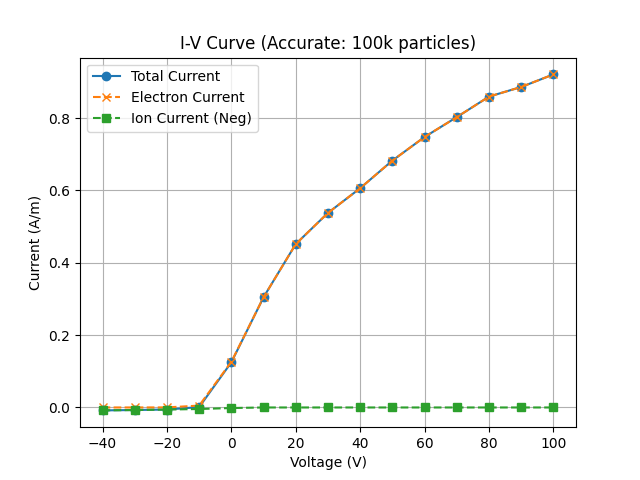

The table this chart was drawn from, first rows:
voltages, I_total, I_electron, I_ion
-40.0, -0.008095, 0.0, 0.008095
-30.0, -0.007048, 7.029124028177723e-06, 0.007055
-20.0, -0.005653, 0.0001823, 0.005836
-10.0, 0.0009926, 0.00524, 0.004247
0.0, 0.1249, 0.1265, 0.001556
10.0, 0.305, 0.305, 0.0
20.0, 0.452, 0.452, 0.0
30.0, 0.538, 0.538, 0.0
40.0, 0.6064, 0.6064, 0.0
50.0, 0.6828, 0.6828, 0.0
60.0, 0.748, 0.748, 0.0
70.0, 0.8029, 0.8029, 0.0
80.0, 0.8596, 0.8596, 0.0
90.0, 0.8862, 0.8862, 5.020802877269802e-07
100.0, 0.921, 0.921, 0.0
